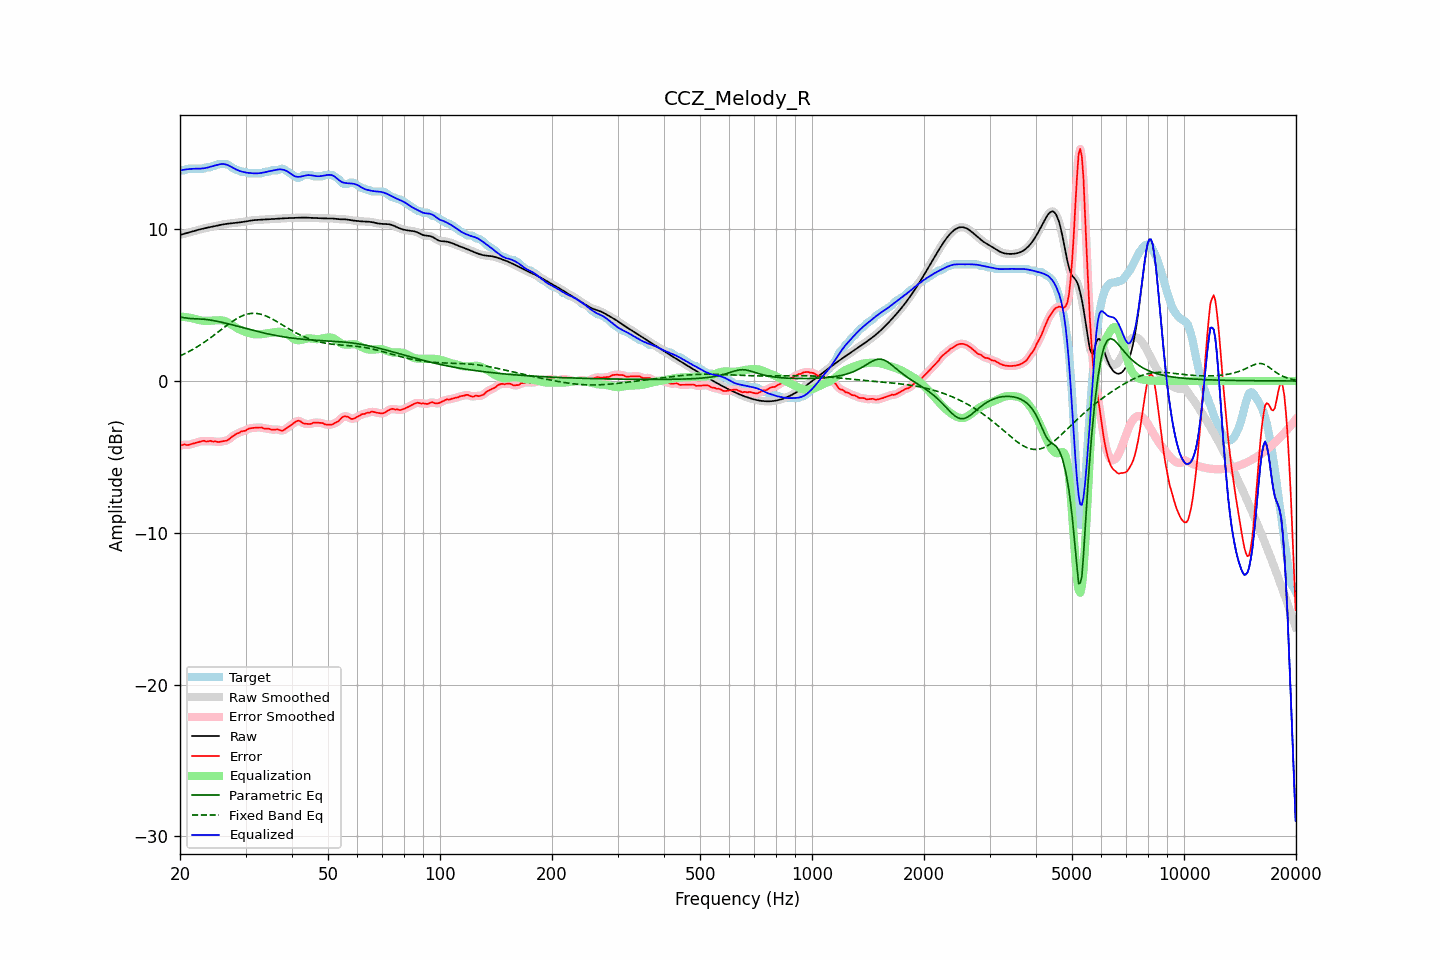

Source data for this figure (header and first rows):
frequency, raw, error, smoothed, error_smoothed, equalization, parametric_eq, fixed_band_eq, equalized_raw, equalized_smoothed, target
20.00, 9.62, -4.26, 9.62, -4.26, 4.24, 4.21, 1.65, 13.86, 13.86, 13.88
20.20, 9.65, -4.23, 9.65, -4.23, 4.24, 4.20, 1.70, 13.89, 13.89, 13.88
20.40, 9.68, -4.20, 9.68, -4.21, 4.23, 4.18, 1.75, 13.91, 13.91, 13.88
20.61, 9.71, -4.18, 9.71, -4.20, 4.22, 4.16, 1.80, 13.93, 13.93, 13.88
20.81, 9.74, -4.22, 9.74, -4.20, 4.20, 4.14, 1.85, 13.94, 13.94, 13.95
21.02, 9.77, -4.22, 9.77, -4.20, 4.19, 4.13, 1.91, 13.95, 13.95, 13.98
21.23, 9.80, -4.19, 9.80, -4.19, 4.17, 4.12, 1.96, 13.96, 13.96, 13.98
21.44, 9.83, -4.16, 9.83, -4.16, 4.15, 4.11, 2.02, 13.97, 13.97, 13.98
21.66, 9.86, -4.13, 9.86, -4.13, 4.12, 4.11, 2.08, 13.98, 13.98, 13.98
21.87, 9.89, -4.09, 9.89, -4.09, 4.10, 4.11, 2.14, 13.98, 13.98, 13.98
22.09, 9.92, -4.06, 9.92, -4.06, 4.06, 4.10, 2.21, 13.98, 13.98, 13.98
22.31, 9.95, -4.03, 9.95, -4.03, 4.03, 4.10, 2.27, 13.98, 13.98, 13.98
22.54, 9.98, -4.01, 9.98, -4.01, 4.01, 4.09, 2.34, 13.99, 13.99, 13.98
22.76, 10.00, -3.98, 10.00, -3.97, 3.99, 4.09, 2.41, 13.99, 13.99, 13.98
22.99, 10.03, -3.95, 10.03, -3.96, 3.97, 4.08, 2.48, 14.00, 14.00, 13.98
23.22, 10.05, -3.94, 10.05, -3.96, 3.96, 4.07, 2.55, 14.02, 14.02, 13.99
23.45, 10.08, -3.99, 10.08, -3.97, 3.96, 4.06, 2.62, 14.03, 14.03, 14.07
23.69, 10.10, -3.98, 10.10, -3.97, 3.96, 4.04, 2.70, 14.06, 14.06, 14.08
23.92, 10.12, -3.96, 10.12, -3.97, 3.96, 4.03, 2.77, 14.08, 14.08, 14.08
24.16, 10.14, -3.94, 10.14, -3.97, 3.97, 4.01, 2.85, 14.11, 14.11, 14.08
24.40, 10.17, -3.98, 10.17, -3.97, 3.98, 3.99, 2.93, 14.15, 14.15, 14.15
24.65, 10.19, -3.99, 10.19, -3.98, 3.99, 3.98, 3.01, 14.18, 14.18, 14.18
24.89, 10.21, -3.97, 10.21, -4.00, 3.99, 3.96, 3.09, 14.21, 14.21, 14.18
25.14, 10.24, -4.01, 10.24, -4.00, 4.00, 3.93, 3.17, 14.23, 14.23, 14.24
25.39, 10.26, -4.02, 10.26, -4.01, 4.00, 3.91, 3.25, 14.26, 14.26, 14.28
25.65, 10.28, -4.00, 10.28, -4.01, 4.00, 3.89, 3.33, 14.28, 14.28, 14.28
25.91, 10.30, -3.98, 10.30, -3.98, 3.99, 3.87, 3.41, 14.29, 14.29, 14.28
26.16, 10.32, -3.96, 10.32, -3.97, 3.97, 3.84, 3.49, 14.29, 14.29, 14.28
26.43, 10.34, -3.94, 10.34, -3.95, 3.94, 3.82, 3.57, 14.28, 14.28, 14.28
26.69, 10.35, -3.93, 10.35, -3.92, 3.90, 3.79, 3.65, 14.25, 14.25, 14.28
26.96, 10.37, -3.88, 10.37, -3.87, 3.84, 3.76, 3.73, 14.21, 14.21, 14.24
27.23, 10.38, -3.80, 10.38, -3.79, 3.78, 3.74, 3.81, 14.16, 14.16, 14.17
27.50, 10.39, -3.69, 10.39, -3.71, 3.71, 3.71, 3.88, 14.10, 14.10, 14.08
27.77, 10.40, -3.63, 10.40, -3.62, 3.64, 3.68, 3.95, 14.04, 14.04, 14.03
28.05, 10.41, -3.56, 10.41, -3.55, 3.57, 3.66, 4.02, 13.98, 13.98, 13.97
28.33, 10.42, -3.48, 10.42, -3.50, 3.51, 3.63, 4.09, 13.93, 13.93, 13.90
28.62, 10.43, -3.45, 10.43, -3.44, 3.45, 3.60, 4.15, 13.88, 13.88, 13.88
28.90, 10.45, -3.41, 10.45, -3.39, 3.40, 3.57, 4.20, 13.84, 13.84, 13.86
29.19, 10.46, -3.32, 10.46, -3.35, 3.35, 3.54, 4.26, 13.81, 13.81, 13.78
29.48, 10.48, -3.31, 10.48, -3.31, 3.30, 3.52, 4.30, 13.78, 13.78, 13.78
29.78, 10.49, -3.29, 10.49, -3.28, 3.26, 3.49, 4.35, 13.76, 13.76, 13.78
30.08, 10.51, -3.26, 10.51, -3.24, 3.22, 3.46, 4.38, 13.73, 13.73, 13.77
30.38, 10.53, -3.18, 10.53, -3.19, 3.19, 3.43, 4.41, 13.72, 13.72, 13.71
30.68, 10.55, -3.13, 10.55, -3.14, 3.16, 3.40, 4.43, 13.70, 13.70, 13.68
30.99, 10.57, -3.12, 10.57, -3.11, 3.13, 3.38, 4.45, 13.69, 13.69, 13.68
31.30, 10.58, -3.10, 10.58, -3.10, 3.10, 3.35, 4.46, 13.69, 13.68, 13.68
31.61, 10.60, -3.09, 10.60, -3.09, 3.08, 3.32, 4.46, 13.68, 13.68, 13.68
31.93, 10.61, -3.08, 10.60, -3.08, 3.07, 3.30, 4.45, 13.68, 13.68, 13.68
32.24, 10.61, -3.07, 10.61, -3.07, 3.07, 3.27, 4.45, 13.68, 13.68, 13.68
32.57, 10.61, -3.07, 10.61, -3.06, 3.07, 3.24, 4.43, 13.69, 13.69, 13.68
32.89, 10.62, -3.06, 10.62, -3.07, 3.08, 3.22, 4.41, 13.70, 13.70, 13.68
33.22, 10.62, -3.06, 10.62, -3.09, 3.09, 3.19, 4.38, 13.71, 13.71, 13.69
33.55, 10.63, -3.12, 10.63, -3.11, 3.10, 3.17, 4.34, 13.73, 13.73, 13.75
33.89, 10.64, -3.15, 10.64, -3.13, 3.12, 3.14, 4.30, 13.76, 13.76, 13.78
34.23, 10.64, -3.14, 10.64, -3.14, 3.14, 3.12, 4.26, 13.78, 13.78, 13.78
34.57, 10.65, -3.13, 10.65, -3.15, 3.15, 3.10, 4.21, 13.81, 13.81, 13.78
34.92, 10.66, -3.17, 10.66, -3.17, 3.17, 3.07, 4.16, 13.83, 13.83, 13.83
35.27, 10.67, -3.22, 10.67, -3.20, 3.18, 3.05, 4.11, 13.85, 13.85, 13.88
35.62, 10.67, -3.21, 10.67, -3.21, 3.20, 3.03, 4.05, 13.87, 13.87, 13.88
35.97, 10.68, -3.20, 10.68, -3.20, 3.21, 3.01, 3.99, 13.89, 13.89, 13.88
... 635 more rows
